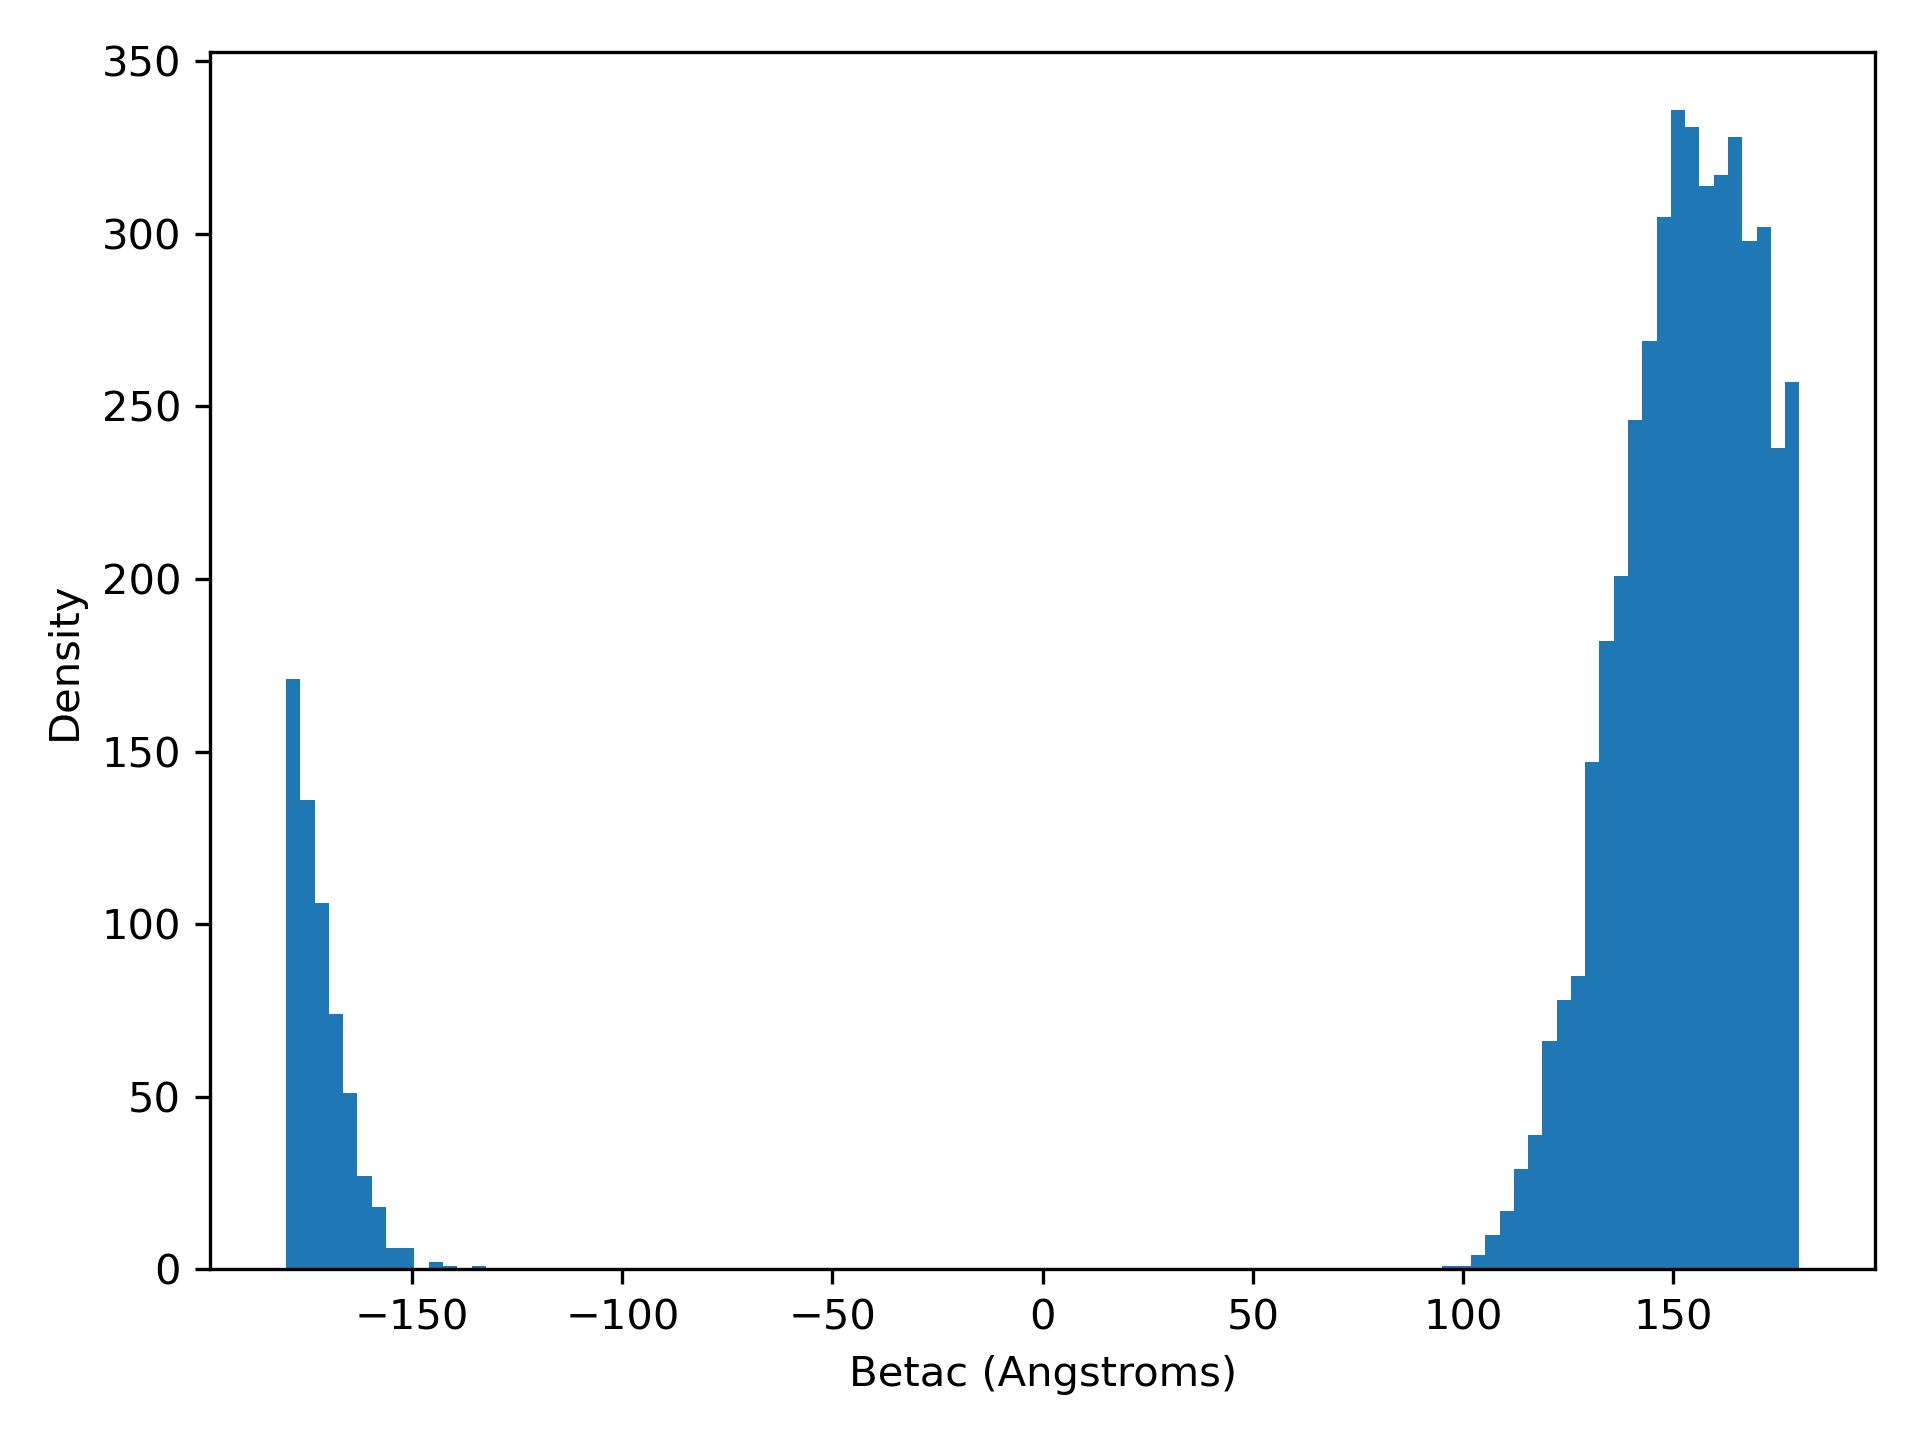

Source data for this figure (header and first rows):
betaC, density
-180.0, 171.0
-176.6, 136.0
-173.2, 106.0
-169.8, 74.0
-166.4, 51.0
-163, 27.0
-159.6, 18.0
-156.2, 6.0
-152.8, 6.0
-149.4, 0.0
-146, 2.0
-142.6, 1.0
-139.2, 0.0
-135.9, 1.0
-132.5, 0.0
-129.1, 0.0
-125.7, 0.0
-122.3, 0.0
-118.9, 0.0
-115.5, 0.0
-112.1, 0.0
-108.7, 0.0
-105.3, 0.0
-101.9, 0.0
-98.49, 0.0
-95.1, 0.0
-91.7, 0.0
-88.3, 0.0
-84.91, 0.0
-81.51, 0.0
-78.12, 0.0
-74.72, 0.0
-71.32, 0.0
-67.93, 0.0
-64.53, 0.0
-61.14, 0.0
-57.74, 0.0
-54.34, 0.0
-50.95, 0.0
-47.55, 0.0
-44.15, 0.0
-40.76, 0.0
-37.36, 0.0
-33.97, 0.0
-30.57, 0.0
-27.17, 0.0
-23.78, 0.0
-20.38, 0.0
-16.99, 0.0
-13.59, 0.0
-10.19, 0.0
-6.797, 0.0
-3.401, 0.0
-0.005, 0.0
3.391, 0.0
6.787, 0.0
10.18, 0.0
13.58, 0.0
16.98, 0.0
20.37, 0.0
... 46 more rows
